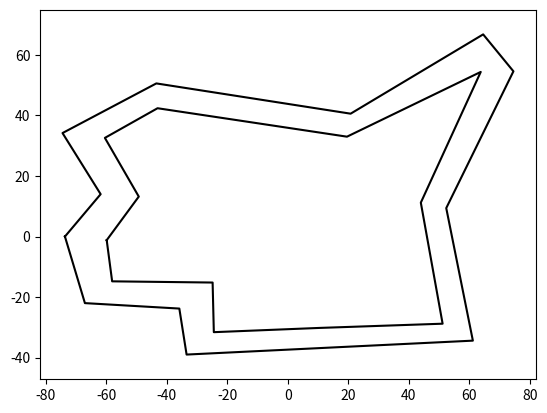

Write Python code to recreate this figure.
import random

import matplotlib.pyplot as plt

# Class defining the race track
class Track:
    def __init__(self, mode=None):
        x = [-51.6, -46.6, -16.0, 24.4, 56.8, 59.6, 45.8, 46.2, 13.8, -2.2, -34.8, -75.2, -69, -22.4, 26.4, 72.4, 76.6, 66.4, 61.8, 5.2, -11.4, -46.8]
        y = [-0.4, 22.4, 47.6, 50.8, 46.4, 23.0, -3.8, -33.4, -45.2, -19.8, -22.8, 0.0, 32.2, 70.6, 69.2, 59.2, 18.6, -7.6, -50.6, -58.4, -33.6, -35.0]
        if mode == 1:
            x = [-51.37255, -51.57255, -48.62745, -33.33333, -10.0, 15.29412, 31.96078, 30.19608, 38.62745, 37.05882, 12.54902, 2.35294, -10.0, -17.05882, -45.88235, -59.60784, -59.41176, -51.96078, -33.92157, -10.0, 14.11765, 31.76471, 40.58824, 36.47059, 46.07843, 42.15686, 6.47059, -3.92157, -14.5098, -49.01961]
            y = [-1.0, 14.4, 24.4, 31.4, 32.4, 33.0, 40.4, 12.4, -5.8, -28.8, -30.4, -6.6, -6.8, -30.8, -21.4, -1.2, 16.6, 31.6, 39.2, 39.8, 41.6, 49.0, 42.0, 13.2, -6.2, -34.0, -37.0, -15.2, -36.2, -27.6]
        elif mode == 2:
            x = [-59.8, -49.2, -60.4, -43.0, 19.6, 63.8, 44.0, 51.2, 10.4, -24.4, -24.8, -58.0, -73.6, -61.8, -74.4, -43.4, 20.8, 64.6, 74.6, 52.4, 61.2, -33.4, -35.8, -67.0]
            y = [-1.2, 13.2, 32.6, 42.4, 33.0, 54.4, 11.2, -28.8, -30.2, -31.6, -15.2, -14.8, 0.0, 14.0, 34.2, 50.6, 40.6, 66.8, 54.6, 9.4, -34.4, -39.0, -23.8, -22.0]

        n = int(len(x)/2)
        self.x_in = x[:n]
        self.x_out = x[n:]
        self.y_in = y[:n]
        self.y_out = y[n:]

        self.x_in.append(self.x_in[0])
        self.x_out.append(self.x_out[0])
        self.y_in.append(self.y_in[0])
        self.y_out.append(self.y_out[0])

        if mode == 3:
            self.x_in = [-59.36508, -47.77778, -60.0, -40.79365, 29.68254, 79.04762, 56.66667, 65.55556, -19.84127, -19.84127, -27.61905, -57.61905, -59.36508]
            self.y_in = [0.0, 17.75862, 41.03448, 53.27586, 41.55172, 67.75862, 15.51724, -33.27586, -36.37931, -23.44828, -17.06897, -16.55172, 0]
            self.x_out = [-75.07937, -62.22222, -72.85714, -70.15873, -43.01587, 29.68254, 73.80952, 83.80952, 87.14286, 89.36508, 66.98413, 75.39683, 70.95238, -24.60317, -31.11111, -31.74603, -57.93651, -69.20635, -75.07937]
            self.y_out = [1.37931, 18.62069, 38.10345, 49.31034, 63.62069, 51.37931, 79.13793, 78.44828, 74.65517, 64.31034, 13.96552, -34.31034, -41.72414, -46.03448, -39.31034, -27.75862, -27.06897, -18.10345, 1.37931]

    def plot(self):
        plt.plot(self.x_in, self.y_in, c="k")
        plt.plot(self.x_out, self.y_out, c="k")

class RandomTrack:
    def __init__(self, seed=None):
        width = 20
        height = 20
        length = 20
        start_pos = -60, 0

        rf = 3
        if seed is not None:
            random.seed(a=seed)

        self.x_in, self.x_out = [start_pos[0], start_pos[0]-width/2], [start_pos[0], start_pos[0]+width/2]
        self.y_in, self.y_out = [-height, 0], [-height, 0]

        for i in range(length):
            self.y_in.append(self.y_in[i+1] + height)
            self.y_out.append(self.y_in[i+1] + height)

            x_c = (self.x_in[i+1] + self.x_out[i+1])/2 + random.uniform(-rf, rf)*10

            self.x_in.append(x_c + -width/2)
            self.x_out.append(x_c + +width/2)

    def plot(self):
        plt.plot(self.x_in, self.y_in, c="k")
        plt.plot(self.x_out, self.y_out, c="k")





if __name__ == "__main__":
    t = Track(mode=2)
    t.plot()
    plt.axis("equal")
    plt.show()



